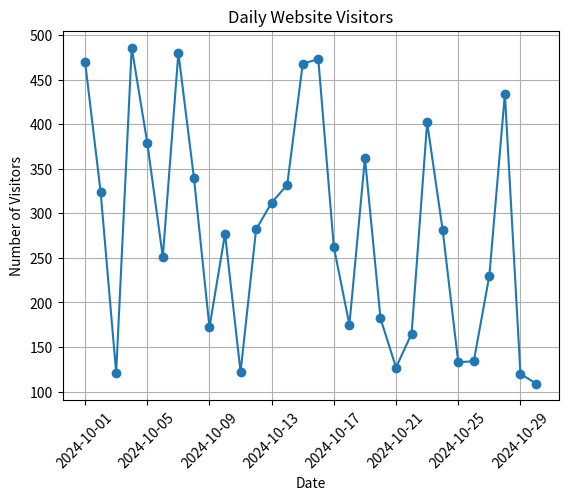

This figure's Python source: (Note: this script raises an exception after producing the figure.)
### 4. Model a Daily website visitors Time Series Analysis and apply the various visualization techniques.


import pandas as pd
import numpy as np
import matplotlib.pyplot as plt

# Generating synthetic daily visitors data
dates = pd.date_range(start='2024-10-01', periods=30)
visitors = np.random.randint(100, 500, size=len(dates))

visitors_df = pd.DataFrame({'Date': dates, 'Visitors': visitors})

# Plotting the time series
plt.plot(visitors_df['Date'], visitors_df['Visitors'], marker='o')
plt.title('Daily Website Visitors')
plt.xlabel('Date')
plt.ylabel('Number of Visitors')
plt.xticks(rotation=45)
plt.grid()
plt.show()



### 20. Design House property sales Time Series Analysis and apply the various visualization techniques.


import pandas as pd
import numpy as np
import matplotlib.pyplot as plt

# Generating synthetic house sales data
dates = pd.date_range(start='2024-01-01', periods=12, freq='M')
sales = np.random.randint(200000, 500000, size=len(dates))

sales_df = pd.DataFrame({'Date': dates, 'Sales': sales})

# Plotting the time series
plt.figure(figsize=(12, 6))
plt.plot(sales_df['Date'], sales_df['Sales'], marker='o')
plt.title('Monthly House Sales')
plt.xlabel('Date')
plt.ylabel('Sales Amount ($)')
plt.xticks(rotation=45)
plt.grid()
plt.show()



### 25. Develop a daily climate Time Series Analysis and apply the various visualization techniques.


import pandas as pd
import numpy as np
import matplotlib.pyplot as plt

# Generating synthetic daily climate data
dates = pd.date_range(start='2024-10-01', periods=30)
temperature = np.random.randint(15, 30, size=len(dates))

climate_df = pd.DataFrame({'Date': dates, 'Temperature': temperature})

# Plotting the time series
plt.plot(climate_df['Date'], climate_df['Temperature'], marker='o', color='green')
plt.title('Daily Climate Analysis')
plt.xlabel('Date')
plt.ylabel('Temperature (°C)')
plt.xticks(rotation=45)
plt.grid()
plt.show()



### 27. Build a Stock exchange Time Series Analysis and apply the various visualization techniques.


import pandas as pd
import numpy as np
import matplotlib.pyplot as plt

# Generating synthetic stock price data
dates = pd.date_range(start='2024-01-01', periods=60, freq='B')  # Business days
prices = np.random.randint(100, 200, size=len(dates))

stock_df = pd.DataFrame({'Date': dates, 'Price': prices})

# Plotting the time series
plt.plot(stock_df['Date'], stock_df['Price'], marker='o')
plt.title('Stock Price Analysis')
plt.xlabel('Date')
plt.ylabel('Price ($)')
plt.xticks(rotation=45)
plt.grid()
plt.show()


### 32. Build a comprehensive time series analysis, utilizing appropriate visualization methods to explore trends, patterns, and anomalies within the data.


import pandas as pd
import numpy as np
import matplotlib.pyplot as plt

# Generating synthetic time series data
dates = pd.date_range(start='2024-01-01', periods=100)
data = np.random.randn(len(dates)).cumsum()

ts_df = pd.DataFrame({'Date': dates, 'Value': data})

# Plotting the time series
plt.figure(figsize=(12, 6))
plt.plot(ts_df['Date'], ts_df['Value'], marker='o')
plt.title('Time Series Analysis')
plt.xlabel('Date')
plt.ylabel('Value')
plt.grid()
plt.show()
